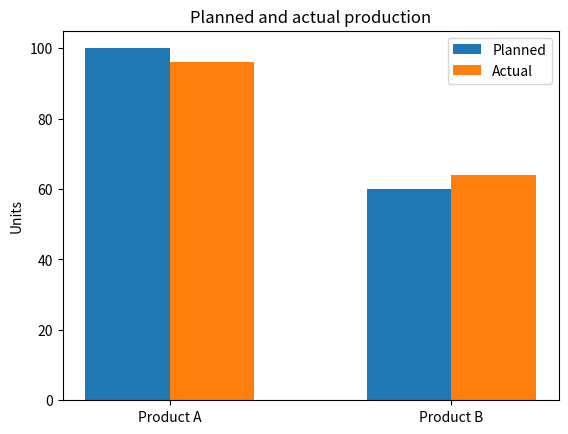

This figure's Python source:
import numpy as np

print("NumPy version:", np.__version__)


planned_list = [100, 60]
planned_array = np.array([100, 60])

print("List multiplied by 2:", planned_list * 2)
print("Array multiplied by 2:", planned_array * 2)


planned = np.array([100, 60])
actual = np.array([96, 64])

print("Planned:", planned)
print("Dimensions:", planned.ndim)
print("Shape:", planned.shape)
print("Size:", planned.size)
print("Data type:", planned.dtype)


deviation = actual - planned
percentage_achieved = actual / planned * 100

print("Deviation:", deviation)
print("Percentage achieved:", percentage_achieved)
print("Deviation shape:", deviation.shape)
print("Percentage data type:", percentage_achieved.dtype)


def calculate_percentage_achieved(actual_values, planned_values):
    """Return the percentage achieved for every planned quantity."""
    return actual_values / planned_values * 100

achievement = calculate_percentage_achieved(actual, planned)
print(achievement)


requirements = np.array([
    [2.0, 1.5],
    [0.5, 0.8],
    [1.0, 1.2],
])

print(requirements)
print("Dimensions:", requirements.ndim)
print("Shape:", requirements.shape)
print("Size:", requirements.size)
print("Data type:", requirements.dtype)


one_value = requirements[1, 0]
first_resource = requirements[0, :]
product_b_requirements = requirements[:, 1]
selected_region = requirements[1:3, 0:2]

print("One value:", one_value)
print("First resource row:", first_resource, first_resource.shape)
print("Product B column:", product_b_requirements, product_b_requirements.shape)
print("Selected region:\n", selected_region, selected_region.shape)


cost_per_unit = np.array([
    [3.0, 3.0],
    [5.0, 5.0],
    [20.0, 20.0],
])

cost_requirements = requirements * cost_per_unit
print(cost_requirements)
print("Result shape:", cost_requirements.shape)


total_requirements = requirements @ planned

print("Requirements shape:", requirements.shape)
print("Plan shape:", planned.shape)
print("Total requirements:", total_requirements)
print("Result shape:", total_requirements.shape)


requirements_transposed = requirements.T

print(requirements_transposed)
print("Original shape:", requirements.shape)
print("Transposed shape:", requirements_transposed.shape)
print("Original size:", requirements.size)
print("Transposed size:", requirements_transposed.size)


# Run only the compatible expressions after discussing them.
print("1:", requirements @ planned)
# print("2:", requirements.T @ planned)
print("3:", requirements.T @ total_requirements)


import matplotlib.pyplot as plt

product_names = ["Product A", "Product B"]
positions = np.array([0, 1])

plt.bar(positions - 0.15, planned, width=0.3, label="Planned")
plt.bar(positions + 0.15, actual, width=0.3, label="Actual")
plt.xticks(positions, product_names)
plt.ylabel("Units")
plt.title("Planned and actual production")
plt.legend()
plt.show()
